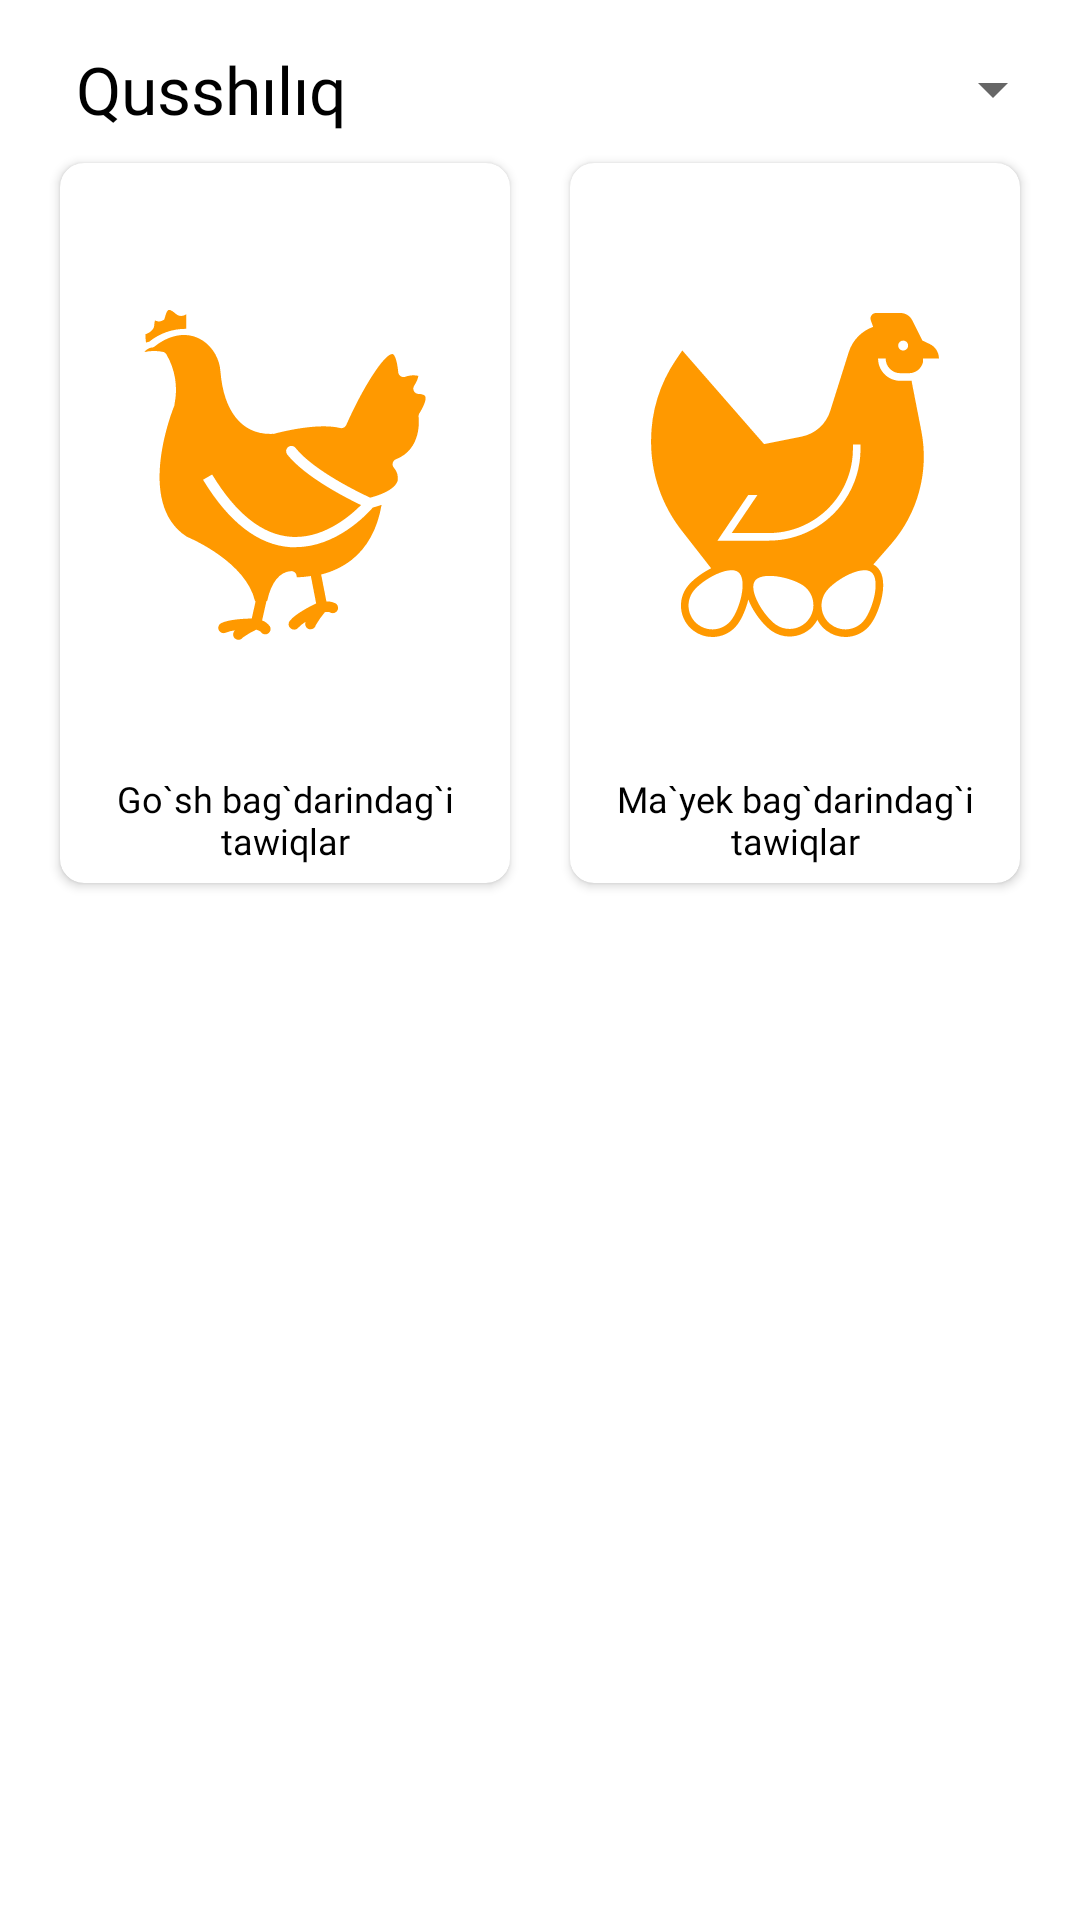

This screen was rendered from an Android layout file. Write that file and the resources it references.
<!-- AndroidManifest.xml: application theme Theme.Qulshılıq -->
<!-- res/layout/fragment_home.xml -->
<?xml version="1.0" encoding="utf-8"?>
<androidx.constraintlayout.widget.ConstraintLayout xmlns:android="http://schemas.android.com/apk/res/android"
    xmlns:app="http://schemas.android.com/apk/res-auto"
    xmlns:tools="http://schemas.android.com/tools"
    android:layout_width="match_parent"
    android:background="@color/white"
    android:layout_height="match_parent">
 <androidx.appcompat.widget.LinearLayoutCompat
     android:id="@+id/appCompatTextView8"
     android:layout_width="wrap_content"
     android:layout_height="wrap_content"
     android:layout_marginStart="20dp"
     android:layout_marginTop="15dp"
     android:gravity="center"
     android:orientation="horizontal"
     app:layout_constraintEnd_toEndOf="parent"
     app:layout_constraintHorizontal_bias="0.0"
     app:layout_constraintStart_toStartOf="parent"
     app:layout_constraintTop_toTopOf="parent">

  <androidx.appcompat.widget.AppCompatTextView
      android:id="@+id/appCompatTextView9"
      android:layout_width="wrap_content"
      android:layout_height="wrap_content"
      android:fontFamily="@font/millenia"
      android:text=" Qusshılıq "
      android:textColor="@color/black"
      android:textSize="22dp" />
 </androidx.appcompat.widget.LinearLayoutCompat>

 <LinearLayout
     android:orientation="horizontal"
     android:layout_width="wrap_content"
     android:layout_height="wrap_content"
     app:layout_constraintBottom_toBottomOf="@+id/appCompatTextView8"
     app:layout_constraintEnd_toEndOf="parent"
     app:layout_constraintTop_toTopOf="@+id/appCompatTextView8">

  <ImageView
      android:layout_gravity="center_vertical"
      android:src="@drawable/ic_language"
      android:layout_width="20dp"
      android:layout_height="20dp" />
  <Spinner
      android:layout_marginEnd="5dp"
      android:id="@+id/spLanguage"
      android:layout_width="105dp"
      android:layout_height="wrap_content"
      android:gravity="center_vertical"
      android:paddingEnd="10dp"
      android:spinnerMode="dropdown"
      android:textSize="13dp"
      app:layout_constraintEnd_toEndOf="@+id/priceLayout"
      app:layout_constraintHorizontal_bias="0.0"
      app:layout_constraintStart_toStartOf="@+id/title"
      app:layout_constraintTop_toBottomOf="@+id/textView4" />
 </LinearLayout>

 <androidx.cardview.widget.CardView
     android:id="@+id/card1"
     android:layout_width="0dp"
     android:layout_height="240dp"
     android:layout_marginStart="20dp"
     android:layout_marginEnd="10dp"
     android:layout_marginTop="10dp"
     android:clickable="true"
     android:elevation="4dp"
     android:focusable="true"
     app:cardBackgroundColor="#ffffff"
     app:cardCornerRadius="8dp"
     app:layout_constraintEnd_toStartOf="@+id/card2"
     app:layout_constraintHorizontal_bias="0.5"
     app:layout_constraintStart_toStartOf="parent"
     app:layout_constraintTop_toBottomOf="@+id/appCompatTextView8">

  <androidx.constraintlayout.widget.ConstraintLayout
      android:layout_width="match_parent"
      android:layout_height="match_parent">

   <ImageView
       android:layout_width="match_parent"
       android:layout_height="0dp"
       android:paddingTop="40dp"
       android:src="@drawable/ic_hen"
       app:layout_constraintBottom_toTopOf="@+id/tv1"
       app:layout_constraintEnd_toEndOf="parent"
       app:layout_constraintStart_toStartOf="parent"
       app:layout_constraintTop_toTopOf="parent"
       app:tint="@color/purple_500" />

   <TextView
       android:id="@+id/tv1"
       android:layout_width="match_parent"
       android:layout_height="wrap_content"
       android:layout_gravity="bottom"
       android:fontFamily="@font/poppins_bold"
       android:gravity="center"
       android:padding="6dp"
       android:text="@string/meat"
       android:textColor="@color/black"
       android:textSize="12dp"
       app:layout_constraintBottom_toBottomOf="parent"
       app:layout_constraintEnd_toEndOf="parent"
       app:layout_constraintStart_toStartOf="parent" />
  </androidx.constraintlayout.widget.ConstraintLayout>
 </androidx.cardview.widget.CardView>

 <androidx.cardview.widget.CardView
     android:id="@+id/card2"
     android:layout_width="0dp"
     android:layout_height="240dp"
     android:layout_marginStart="10dp"
     android:layout_marginEnd="20dp"
     android:clickable="true"
     android:elevation="4dp"
     android:focusable="true"
     app:cardBackgroundColor="#ffffff"
     app:cardCornerRadius="8dp"
     app:layout_constraintEnd_toEndOf="parent"
     app:layout_constraintHorizontal_bias="0.5"
     app:layout_constraintStart_toEndOf="@+id/card1"
     app:layout_constraintTop_toTopOf="@+id/card1">

  <androidx.constraintlayout.widget.ConstraintLayout
      android:layout_width="match_parent"
      android:layout_height="match_parent">

   <ImageView
       android:layout_width="match_parent"
       android:layout_height="0dp"
       android:paddingTop="40dp"
       android:src="@drawable/ic_hen_egg"
       app:layout_constraintBottom_toTopOf="@+id/tv2"
       app:layout_constraintEnd_toEndOf="parent"
       app:layout_constraintStart_toStartOf="parent"
       app:layout_constraintTop_toTopOf="parent"
       app:tint="@color/purple_500" />

   <TextView
       android:id="@+id/tv2"
       android:layout_width="match_parent"
       android:layout_height="wrap_content"
       android:layout_gravity="bottom"
       android:fontFamily="@font/poppins_bold"
       android:gravity="center"
       android:padding="6dp"
       android:text="@string/egg"
       android:textColor="@color/black"
       android:textSize="12dp"
       app:layout_constraintBottom_toBottomOf="parent"
       app:layout_constraintEnd_toEndOf="parent"
       app:layout_constraintStart_toStartOf="parent" />
  </androidx.constraintlayout.widget.ConstraintLayout>
 </androidx.cardview.widget.CardView>
</androidx.constraintlayout.widget.ConstraintLayout>
<!-- resources referenced by this layout -->
<resources>
  <color name="black">#FF000000</color>
  <color name="purple_500">#FF9900</color>
  <color name="white">#FFFFFFFF</color>
  <!-- drawable ic_hen: vector/xml drawable (drawable, 3579 chars, omitted) -->
  <!-- drawable ic_hen_egg: vector/xml drawable (drawable, 2738 chars, omitted) -->
  <string name="egg">Ma`yek bag`darindag`i tawiqlar</string>
  <string name="meat">Go`sh bag`darindag`i tawiqlar</string>
  <style name="Theme.Qulshılıq" parent="Theme.MaterialComponents.Light.NoActionBar.Bridge">
          
          <item name="colorPrimary">@color/purple_500</item>
          <item name="colorPrimaryVariant">@color/purple_700</item>
          <item name="colorOnPrimary">@color/white</item>
          
          <item name="colorSecondary">@color/teal_200</item>
          <item name="colorSecondaryVariant">@color/teal_700</item>
          <item name="colorOnSecondary">@color/black</item>
          
          <item name="android:statusBarColor" tools:targetApi="l">?attr/colorPrimaryVariant</item>
          
      </style>
  <color name="purple_700">#D5830A</color>
  <color name="teal_200">#FF03DAC5</color>
  <color name="teal_700">#FF018786</color>
</resources>
